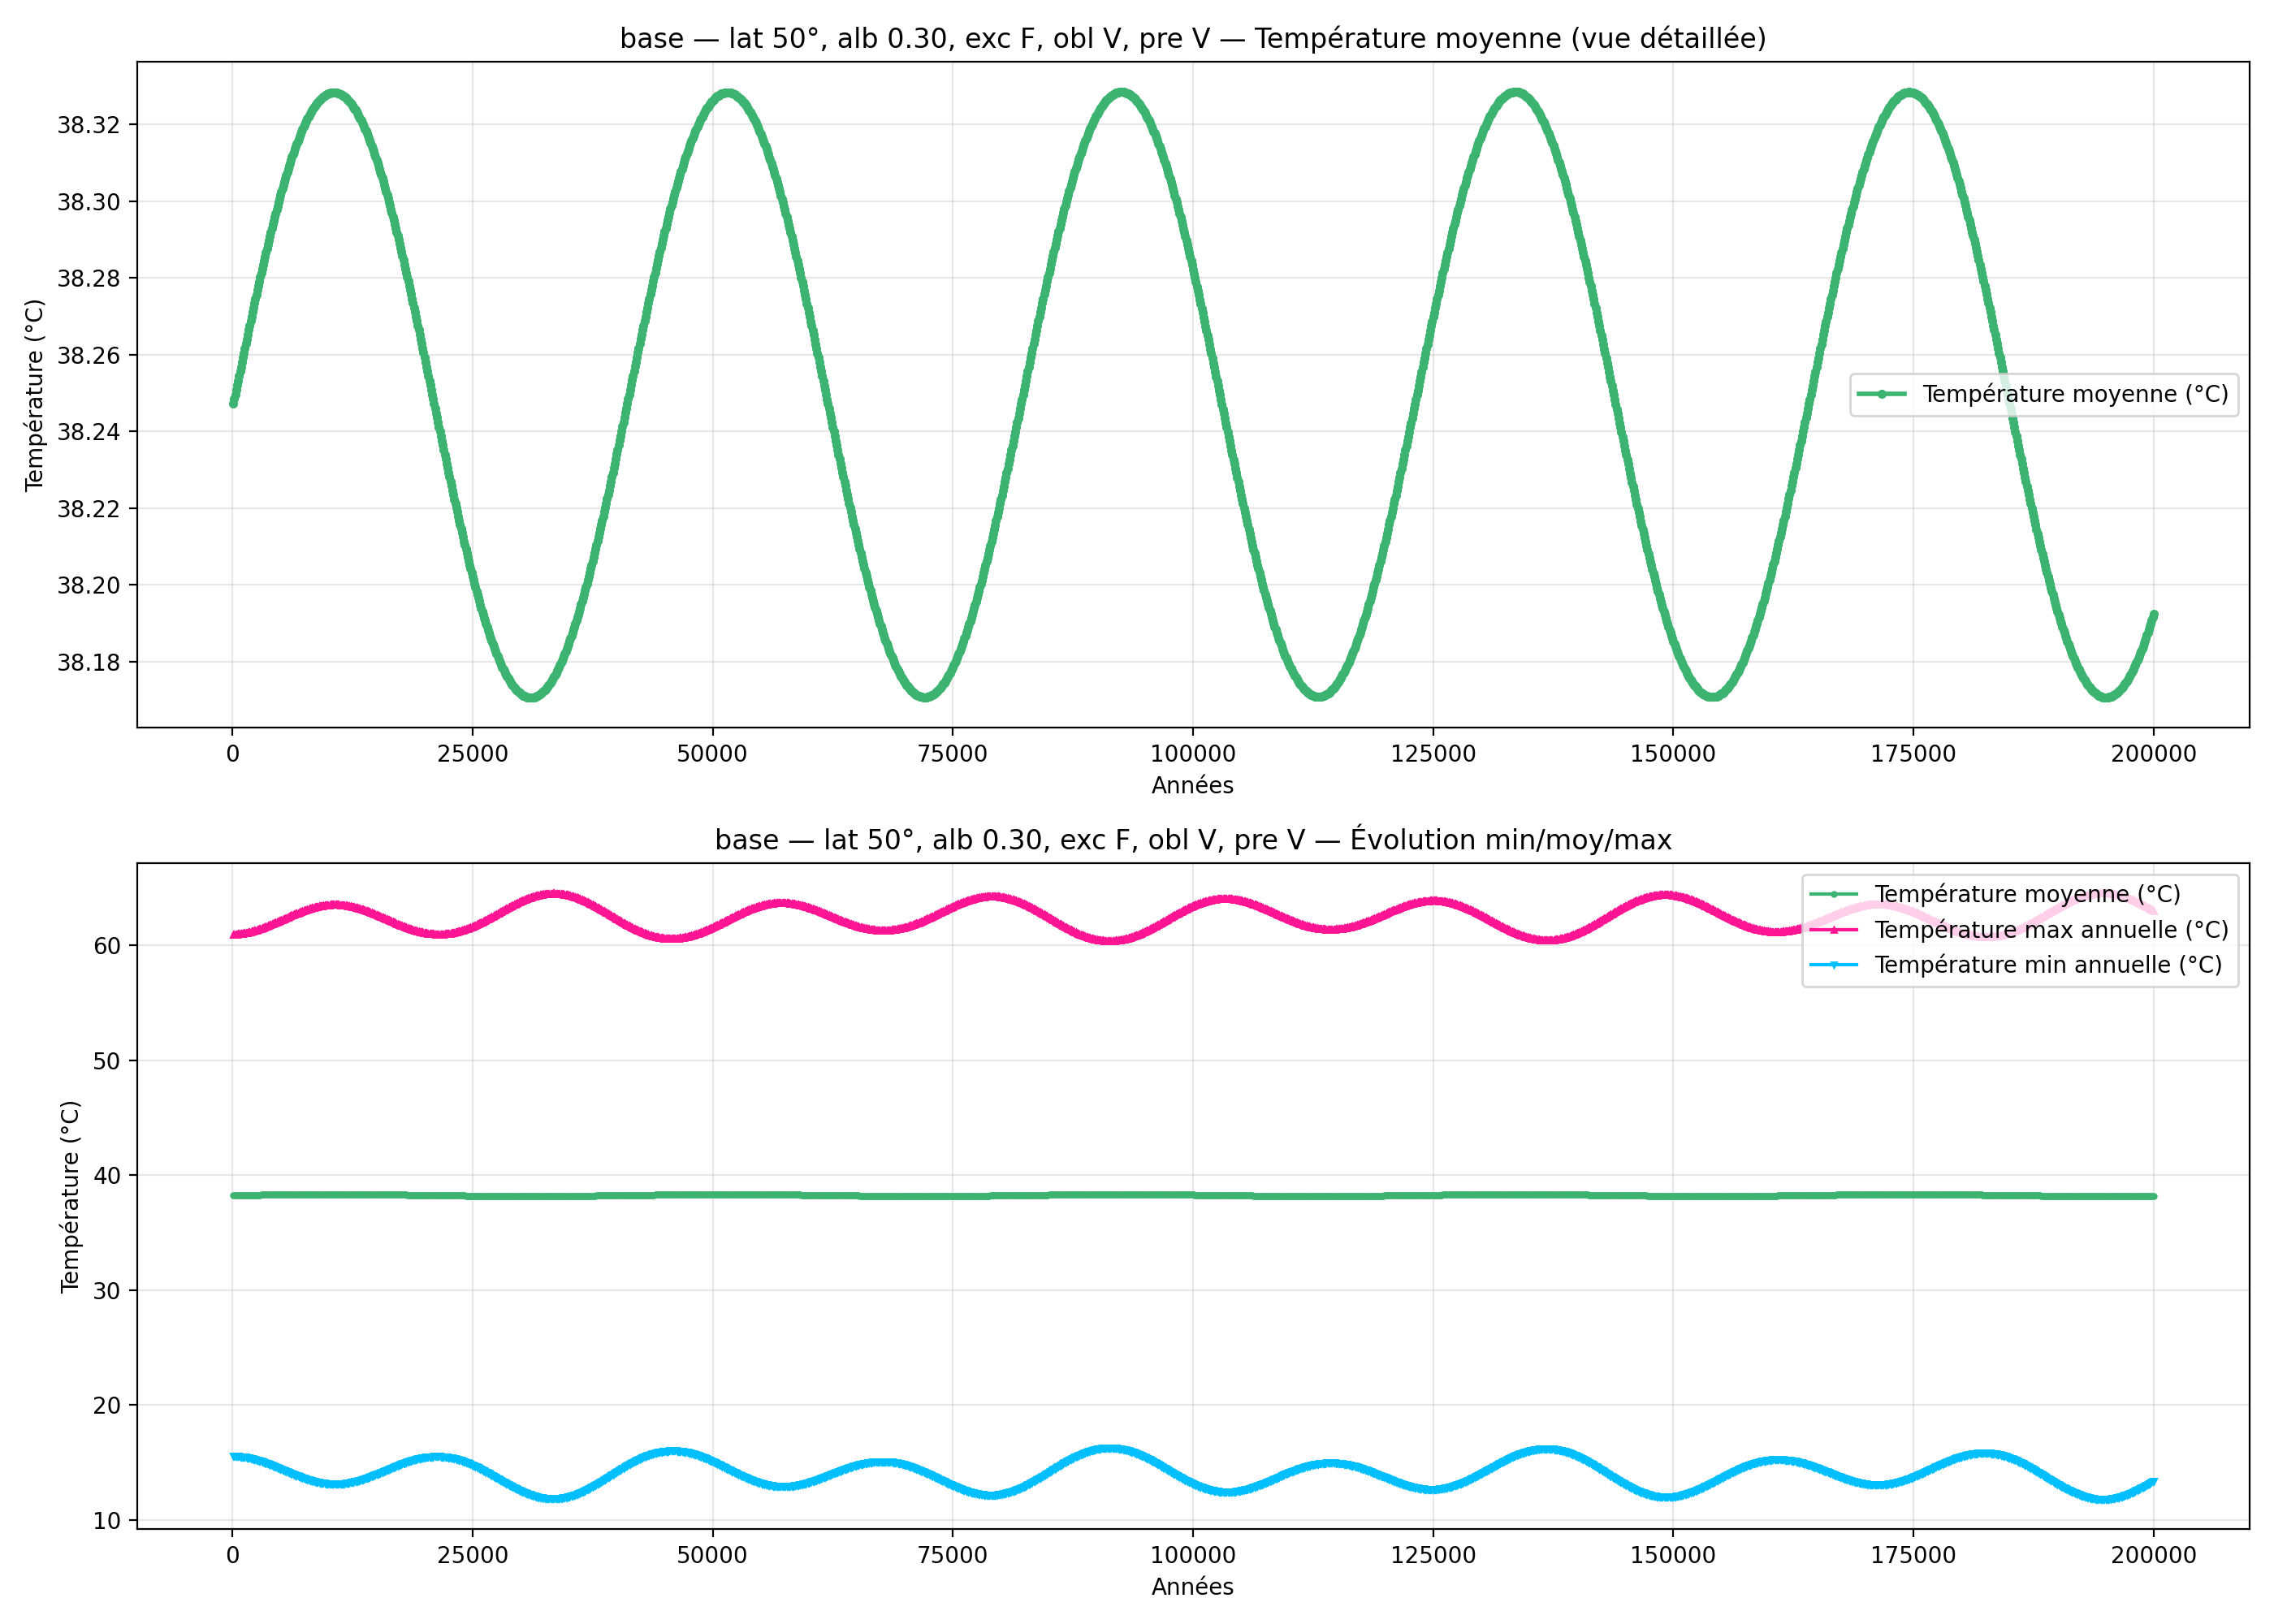

The file beside this chart, header and first rows:
year; mean_C_degC; max_C_degC; min_C_degC
100; 38.25; 60.92; 15.57
200; 38.25; 60.92; 15.57
300; 38.25; 60.93; 15.57
400; 38.25; 60.93; 15.57
500; 38.25; 60.94; 15.56
600; 38.25; 60.95; 15.56
700; 38.25; 60.96; 15.55
800; 38.26; 60.97; 15.54
900; 38.26; 60.98; 15.53
1000; 38.26; 60.99; 15.52
1100; 38.26; 61.01; 15.51
1200; 38.26; 61.02; 15.5
1300; 38.26; 61.04; 15.49
1400; 38.26; 61.05; 15.47
1500; 38.26; 61.07; 15.46
1600; 38.27; 61.09; 15.44
1700; 38.27; 61.11; 15.42
1800; 38.27; 61.13; 15.41
1900; 38.27; 61.15; 15.39
2000; 38.27; 61.17; 15.37
2100; 38.27; 61.2; 15.35
2200; 38.27; 61.22; 15.32
2300; 38.27; 61.24; 15.3
2400; 38.27; 61.27; 15.28
2500; 38.28; 61.3; 15.26
2600; 38.28; 61.32; 15.23
2700; 38.28; 61.35; 15.2
2800; 38.28; 61.38; 15.18
2900; 38.28; 61.41; 15.15
3000; 38.28; 61.44; 15.12
3100; 38.28; 61.47; 15.1
3200; 38.28; 61.5; 15.07
3300; 38.28; 61.53; 15.04
3400; 38.29; 61.56; 15.01
3500; 38.29; 61.6; 14.98
3600; 38.29; 61.63; 14.94
3700; 38.29; 61.66; 14.91
3800; 38.29; 61.7; 14.88
3900; 38.29; 61.73; 14.85
4000; 38.29; 61.77; 14.82
4100; 38.29; 61.8; 14.78
4200; 38.29; 61.84; 14.75
4300; 38.29; 61.88; 14.71
4400; 38.3; 61.91; 14.68
4500; 38.3; 61.95; 14.65
4600; 38.3; 61.99; 14.61
4700; 38.3; 62.02; 14.58
4800; 38.3; 62.06; 14.54
4900; 38.3; 62.1; 14.5
5000; 38.3; 62.13; 14.47
5100; 38.3; 62.17; 14.43
5200; 38.3; 62.21; 14.4
5300; 38.3; 62.25; 14.36
5400; 38.31; 62.28; 14.33
5500; 38.31; 62.32; 14.29
5600; 38.31; 62.36; 14.26
5700; 38.31; 62.39; 14.22
5800; 38.31; 62.43; 14.19
5900; 38.31; 62.47; 14.15
6000; 38.31; 62.5; 14.12
... 1,940 more rows
